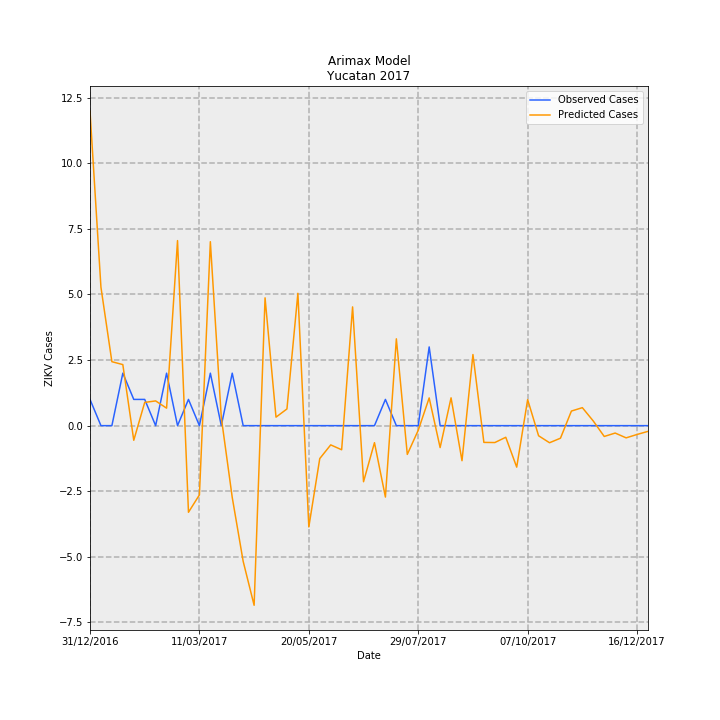

The file beside this chart, header and first rows:
Date, predictions_incidence, observed_incidence, Predicted Cases, Observed Cases, error
31/12/2016, 0.5716, 0.04768, 11.99, 1, -10.99
07/01/2017, 0.2516, 0.0, 5.276, 0.0, -5.276
14/01/2017, 0.1162, 0.0, 2.438, 0.0, -2.438
21/01/2017, 0.1109, 0.09537, 2.327, 2, -0.3267
28/01/2017, -0.02658, 0.04768, -0.5573, 1, 1.557
04/02/2017, 0.04223, 0.04768, 0.8856, 1, 0.1144
11/02/2017, 0.04496, 0.0, 0.9429, 0.0, -0.9429
18/02/2017, 0.03178, 0.09537, 0.6665, 2, 1.333
25/02/2017, 0.3363, 0.0, 7.052, 0.0, -7.052
04/03/2017, -0.1574, 0.04768, -3.301, 1, 4.301
11/03/2017, -0.1258, 0.0, -2.639, 0.0, 2.639
18/03/2017, 0.3343, 0.09537, 7.01, 2, -5.01
25/03/2017, 0.01487, 0.0, 0.3119, 0.0, -0.3119
01/04/2017, -0.1304, 0.09537, -2.735, 2, 4.735
08/04/2017, -0.2466, 0.0, -5.172, 0.0, 5.172
15/04/2017, -0.3264, 0.0, -6.846, 0.0, 6.846
22/04/2017, 0.2323, 0.0, 4.871, 0.0, -4.871
29/04/2017, 0.01545, 0.0, 0.324, 0.0, -0.324
06/05/2017, 0.03034, 0.0, 0.6364, 0.0, -0.6364
13/05/2017, 0.2405, 0.0, 5.043, 0.0, -5.043
20/05/2017, -0.184, 0.0, -3.859, 0.0, 3.859
27/05/2017, -0.05979, 0.0, -1.254, 0.0, 1.254
03/06/2017, -0.03494, 0.0, -0.7328, 0.0, 0.7328
10/06/2017, -0.04381, 0.0, -0.9188, 0.0, 0.9188
17/06/2017, 0.2158, 0.0, 4.526, 0.0, -4.526
24/06/2017, -0.1019, 0.0, -2.137, 0.0, 2.137
01/07/2017, -0.03093, 0.0, -0.6487, 0.0, 0.6487
08/07/2017, -0.1298, 0.04768, -2.721, 1, 3.721
15/07/2017, 0.1578, 0.0, 3.309, 0.0, -3.309
22/07/2017, -0.05226, 0.0, -1.096, 0.0, 1.096
29/07/2017, -0.008357, 0.0, -0.1753, 0.0, 0.1753
05/08/2017, 0.05039, 0.143, 1.057, 3.0, 1.943
12/08/2017, -0.03983, 0.0, -0.8352, 0.0, 0.8352
19/08/2017, 0.05054, 0.0, 1.06, 0.0, -1.06
26/08/2017, -0.0637, 0.0, -1.336, 0.0, 1.336
02/09/2017, 0.1292, 0.0, 2.71, 0.0, -2.71
09/09/2017, -0.03043, 0.0, -0.6382, 0.0, 0.6382
16/09/2017, -0.03069, 0.0, -0.6436, 0.0, 0.6436
23/09/2017, -0.02112, 0.0, -0.443, 0.0, 0.443
30/09/2017, -0.07537, 0.0, -1.581, 0.0, 1.581
07/10/2017, 0.04733, 0.0, 0.9927, 0.0, -0.9927
14/10/2017, -0.01837, 0.0, -0.3853, 0.0, 0.3853
21/10/2017, -0.03106, 0.0, -0.6513, 0.0, 0.6513
28/10/2017, -0.02278, 0.0, -0.4778, 0.0, 0.4778
04/11/2017, 0.02653, 0.0, 0.5565, 0.0, -0.5565
11/11/2017, 0.03268, 0.0, 0.6853, 0.0, -0.6853
18/11/2017, 0.008396, 0.0, 0.1761, 0.0, -0.1761
25/11/2017, -0.01964, 0.0, -0.4118, 0.0, 0.4118
02/12/2017, -0.01345, 0.0, -0.282, 0.0, 0.282
09/12/2017, -0.02217, 0.0, -0.4649, 0.0, 0.4649
16/12/2017, -0.01602, 0.0, -0.336, 0.0, 0.336
23/12/2017, -0.01037, 0.0, -0.2176, 0.0, 0.2176
